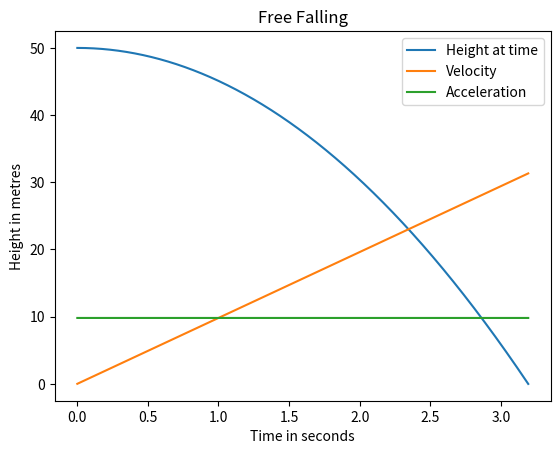

The matplotlib source for this figure:
#!/usr/bin/env python3

from math import sqrt
import matplotlib.pyplot as plt

z_max = 50  # Starting height
z = z_max  # Current height
g = 9.81  # m/s/s
t = 0  # starting time
t_max = sqrt(2 * z_max / g)
print(t_max)
v_max = g * t_max
print(v_max)
v = 0  # m/s, current velocity
dt = 0.001  # time step
a = 0
H = []
T = []
V = []
A = []
while z > 0:
    z = z - v * dt - 0.5 * g * dt * dt
    print("Height", z)
    t = t + dt
    print("Time", t)
    v = v + g * dt
    print("Speed", v)
    a = v/t
    print("Acceleration", v)
    H.append(z)
    T.append(t)
    V.append(v)
    A.append(a)

fig = plt.figure()
plt.plot(T, H, label='Height at time')
plt.plot(T, V, label='Velocity')
plt.plot(T, A, label='Acceleration')
plt.xlabel('Time in seconds')
plt.ylabel('Height in metres')
plt.title('Free Falling')
plt.legend()
fig.savefig("Free Fall v and a.png")
plt.show()
